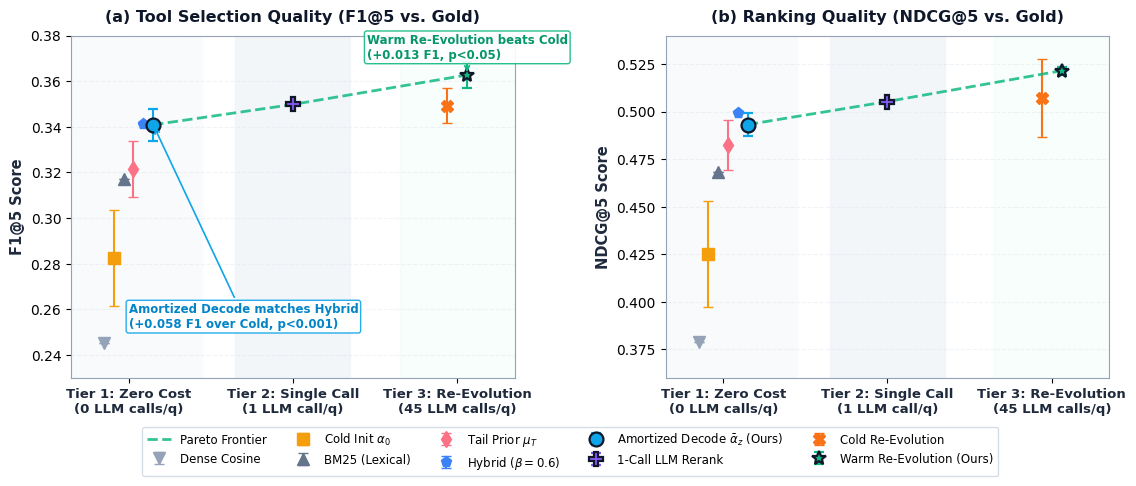

The matplotlib source for this figure: (Note: this script raises an exception after producing the figure.)
"""Publication-Quality Plotting Script for ENGA Benchmark.
Generates four publication-grade figures from real experimental results:
1. fig_pareto_frontier: 3-Tier Pareto Frontier (LLM Calls vs Quality: F1@5 and NDCG@5)
2. fig_simplex_polyak: Barycentric Ternary Simplex showing trajectory convergence,
   interior Polyak consensus mean vs. corner-collapsing tail iterates, and per-catalog gains.
3. fig_cross_judge: Cross-Judge Invariance comparing DeepSeek-v4-Flash and Gemini-3.8-Flash.
4. fig_component_ablations: 4-panel ablation study (Cost channel, Synergy, Beta sweep, Pool scale).

Outputs both vector PDF and 300-dpi PNG to d:/iclr2026/paper_en/figures/.
"""

import json
import math
import os
from pathlib import Path
import matplotlib
matplotlib.use('Agg')
import matplotlib.pyplot as plt
import numpy as np

# Set professional academic styling
plt.rcParams['font.family'] = 'sans-serif'
plt.rcParams['font.sans-serif'] = ['DejaVu Sans', 'Arial', 'Helvetica']
plt.rcParams['axes.edgecolor'] = '#94A3B8'
plt.rcParams['axes.linewidth'] = 0.8
plt.rcParams['grid.color'] = '#E2E8F0'
plt.rcParams['grid.linestyle'] = '--'
plt.rcParams['grid.alpha'] = 0.7

BASE_DIR = Path("d:/iclr2026/share_repo")
RESULTS_DIR = BASE_DIR / "results"
FIG_OUT_DIR = Path("d:/iclr2026/paper_en/figures")
FIG_OUT_DIR.mkdir(parents=True, exist_ok=True)


def plot_pareto_frontier():
    """Figure 1: 3-Tier Cost-Quality Pareto Frontier (RQ3)."""
    fig, (ax1, ax2) = plt.subplots(1, 2, figsize=(11.5, 4.6), dpi=300)

    # Real data from P0_multiseed_summary.md and llm_rerank_10cat.json
    # Format: (name, calls, f1_mean, f1_std, ndcg_mean, ndcg_std, color, marker, tier, is_pareto)
    methods = [
        # Tier 1 (0 calls)
        ("Dense Cosine", 0, 0.2454, 0.0, 0.3786, 0.0, '#94A3B8', 'v', 1, False),
        ("Cold Init $\\alpha_0$", 0, 0.2826, 0.0210, 0.4251, 0.0278, '#F59E0B', 's', 1, False),
        ("BM25 (Lexical)", 0, 0.3171, 0.0, 0.4683, 0.0, '#64748B', '^', 1, False),
        ("Tail Prior $\\mu_T$", 0, 0.3215, 0.0122, 0.4826, 0.0132, '#FB7185', 'd', 1, False),
        ("Hybrid ($\\beta{=}0.6$)", 0, 0.3413, 0.0, 0.4992, 0.0, '#3B82F6', 'p', 1, False),
        ("Amortized Decode $\\bar\\alpha_z$ (Ours)", 0, 0.3409, 0.0070, 0.4932, 0.0062, '#0EA5E9', 'o', 1, True),

        # Tier 2 (1 call)
        ("1-Call LLM Rerank", 1, 0.3498, 0.0, 0.5053, 0.0, '#8B5CF6', 'P', 2, True),

        # Tier 3 (45 calls)
        ("Cold Re-Evolution", 45, 0.3492, 0.0077, 0.5071, 0.0205, '#F97316', 'X', 3, False),
        ("Warm Re-Evolution (Ours)", 45, 0.3627, 0.0059, 0.5215, 0.0021, '#10B981', '*', 3, True),
    ]

    # Map discrete call tiers for clear visual separation on x-axis:
    # 0 calls -> x=0, 1 call -> x=1, 45 calls -> x=2
    def x_map(calls, offset=0.0):
        if calls == 0:
            return 0.0 + offset
        elif calls == 1:
            return 1.0 + offset
        else:
            return 2.0 + offset

    # Jitter offsets for Tier 1 so points do not collide
    jitters = {
        "Dense Cosine": -0.15,
        "Cold Init $\\alpha_0$": -0.09,
        "BM25 (Lexical)": -0.03,
        "Tail Prior $\\mu_T$": 0.03,
        "Hybrid ($\\beta{=}0.6$)": 0.09,
        "Amortized Decode $\\bar\\alpha_z$ (Ours)": 0.15,
        "1-Call LLM Rerank": 0.0,
        "Cold Re-Evolution": -0.06,
        "Warm Re-Evolution (Ours)": 0.06,
    }

    # Plot F1@5 (Subplot 1)
    ax1.set_title("(a) Tool Selection Quality (F1@5 vs. Gold)", fontsize=11.5, fontweight='bold', pad=10, color='#0F172A')
    ax2.set_title("(b) Ranking Quality (NDCG@5 vs. Gold)", fontsize=11.5, fontweight='bold', pad=10, color='#0F172A')

    pareto_x_f1, pareto_y_f1 = [], []
    pareto_x_ndcg, pareto_y_ndcg = [], []

    for name, calls, f1_m, f1_s, ndcg_m, ndcg_s, col, mkr, tier, is_pareto in methods:
        x_val = x_map(calls, jitters[name])
        msize = 120 if is_pareto or "Ours" in name else 70
        ew = 1.6 if is_pareto or "Ours" in name else 1.0
        ec = '#0F172A' if is_pareto else col

        # Ax1: F1@5
        ax1.errorbar(x_val, f1_m, yerr=f1_s, fmt=mkr, color=col, ecolor=col,
                     markersize=8 if not is_pareto else 10, markeredgecolor=ec, markeredgewidth=ew,
                     capsize=3.5, label=name if calls <= 1 or "Re-Evolution" in name else None)

        # Ax2: NDCG@5
        ax2.errorbar(x_val, ndcg_m, yerr=ndcg_s, fmt=mkr, color=col, ecolor=col,
                     markersize=8 if not is_pareto else 10, markeredgecolor=ec, markeredgewidth=ew,
                     capsize=3.5, label=name)

        if is_pareto:
            pareto_x_f1.append(x_val)
            pareto_y_f1.append(f1_m)
            pareto_x_ndcg.append(x_val)
            pareto_y_ndcg.append(ndcg_m)

    # Draw Pareto boundary
    ax1.plot(pareto_x_f1, pareto_y_f1, linestyle='--', color='#10B981', linewidth=2.0, alpha=0.85, label='Pareto Frontier')
    ax2.plot(pareto_x_ndcg, pareto_y_ndcg, linestyle='--', color='#10B981', linewidth=2.0, alpha=0.85, label='Pareto Frontier')

    # Shaded tiers
    for ax in (ax1, ax2):
        ax.axvspan(-0.35, 0.45, color='#F8FAFC', alpha=0.9, zorder=0)
        ax.axvspan(0.65, 1.35, color='#F1F5F9', alpha=0.9, zorder=0)
        ax.axvspan(1.65, 2.35, color='#ECFDF5', alpha=0.4, zorder=0)
        ax.set_xticks([0.0, 1.0, 2.0])
        ax.set_xticklabels(['Tier 1: Zero Cost\n(0 LLM calls/q)',
                            'Tier 2: Single Call\n(1 LLM call/q)',
                            'Tier 3: Re-Evolution\n(45 LLM calls/q)'],
                           fontsize=9.5, fontweight='bold', color='#1E293B')
        ax.set_xlim(-0.35, 2.35)
        ax.grid(True, linestyle='--', alpha=0.5, axis='y')

    ax1.set_ylabel("F1@5 Score", fontsize=10.5, fontweight='bold', color='#1E293B')
    ax1.set_ylim(0.23, 0.38)
    ax2.set_ylabel("NDCG@5 Score", fontsize=10.5, fontweight='bold', color='#1E293B')
    ax2.set_ylim(0.36, 0.54)

    # Annotate key comparisons
    ax1.annotate('Amortized Decode matches Hybrid\n(+0.058 F1 over Cold, p<0.001)',
                 xy=(pareto_x_f1[0], pareto_y_f1[0]), xytext=(0.0, 0.252),
                 arrowprops=dict(arrowstyle="->", color='#0EA5E9', lw=1.2),
                 fontsize=8.5, fontweight='bold', color='#0284C7',
                 bbox=dict(boxstyle="round,pad=0.2", facecolor='white', edgecolor='#0EA5E9', alpha=0.9))

    ax1.annotate('Warm Re-Evolution beats Cold\n(+0.013 F1, p<0.05)',
                 xy=(pareto_x_f1[2], pareto_y_f1[2]), xytext=(1.45, 0.370),
                 arrowprops=dict(arrowstyle="->", color='#10B981', lw=1.2),
                 fontsize=8.5, fontweight='bold', color='#059669',
                 bbox=dict(boxstyle="round,pad=0.2", facecolor='white', edgecolor='#10B981', alpha=0.9))

    # Single comprehensive legend
    handles, labels = ax2.get_legend_handles_labels()
    fig.legend(handles, labels, loc='lower center', ncol=5, bbox_to_anchor=(0.5, -0.06),
               frameon=True, facecolor='white', edgecolor='#CBD5E1', fontsize=8.5)

    plt.tight_layout(rect=[0, 0.05, 1, 1])
    pdf_path = FIG_OUT_DIR / "fig_pareto_frontier.pdf"
    png_path = FIG_OUT_DIR / "fig_pareto_frontier.png"
    fig.savefig(pdf_path, bbox_inches='tight')
    fig.savefig(png_path, bbox_inches='tight', dpi=300)
    plt.close(fig)
    print(f"[OK] Saved {pdf_path} and {png_path}")


def to_ternary(rel, syn, cost):
    """Converts 3D simplex coordinates (rel, syn, cost) summing to 1 into 2D Cartesian coordinates.
    Vertices:
      Rel (1,0,0)  -> (0, 0)
      Syn (0,1,0)  -> (1, 0)
      Cost (0,0,1) -> (0.5, sqrt(3)/2)
    """
    total = rel + syn + cost
    r = rel / total
    s = syn / total
    c = cost / total
    x = s + 0.5 * c
    y = (math.sqrt(3) / 2.0) * c
    return x, y


def plot_simplex_polyak():
    """Figure 2: Simplex Geometry & Polyak Dynamics (RQ2)."""
    with open(RESULTS_DIR / "catalog_learned_alphas_10cat_fix.json", "r", encoding="utf-8") as f:
        alpha_data = json.load(f)

    polyaks = alpha_data["learned_alphas_polyak"]
    tails = alpha_data["learned_alphas_tail"]
    trajs = alpha_data["trajectories"]

    fig, (ax1, ax2) = plt.subplots(1, 2, figsize=(11.8, 5.0), dpi=300)

    # -------------------------------------------------------------
    # Subplot 1: 2D Ternary Simplex
    # -------------------------------------------------------------
    ax1.set_aspect('equal')
    ax1.axis('off')

    # Draw Simplex Boundary Triangle
    # Corner A: Relevance (1, 0, 0) -> (0, 0)
    # Corner B: Synergy   (0, 1, 0) -> (1, 0)
    # Corner C: Cost      (0, 0, 1) -> (0.5, sqrt(3)/2)
    h = math.sqrt(3) / 2.0
    triangle = plt.Polygon([[0, 0], [1, 0], [0.5, h]], closed=True,
                           facecolor='#F8FAFC', edgecolor='#64748B', linewidth=1.8, zorder=1)
    ax1.add_patch(triangle)

    # Interior Grid Lines (0.2, 0.4, 0.6, 0.8)
    for frac in [0.2, 0.4, 0.6, 0.8]:
        # rel = frac line
        p1 = to_ternary(frac, 1 - frac, 0)
        p2 = to_ternary(frac, 0, 1 - frac)
        ax1.plot([p1[0], p2[0]], [p1[1], p2[1]], color='#E2E8F0', lw=0.7, linestyle=':', zorder=2)

        # syn = frac line
        p1 = to_ternary(1 - frac, frac, 0)
        p2 = to_ternary(0, frac, 1 - frac)
        ax1.plot([p1[0], p2[0]], [p1[1], p2[1]], color='#E2E8F0', lw=0.7, linestyle=':', zorder=2)

        # cost = frac line
        p1 = to_ternary(1 - frac, 0, frac)
        p2 = to_ternary(0, 1 - frac, frac)
        ax1.plot([p1[0], p2[0]], [p1[1], p2[1]], color='#E2E8F0', lw=0.7, linestyle=':', zorder=2)

    # Vertex Labels
    ax1.text(-0.06, -0.04, "Pure Relevance\n$\\alpha_{\\mathrm{rel}}=1$",
             fontsize=9.5, fontweight='bold', color='#1E293B', ha='right', va='top')
    ax1.text(1.06, -0.04, "Pure Synergy\n$\\alpha_{\\mathrm{syn}}=1$",
             fontsize=9.5, fontweight='bold', color='#1E293B', ha='left', va='top')
    ax1.text(0.5, h + 0.05, "Pure Cost Frugality\n$\\alpha_{\\mathrm{cost}}=1$",
             fontsize=9.5, fontweight='bold', color='#1E293B', ha='center', va='bottom')

    # Boundary collapse zone highlight (outer borders)
    # Highlight the safe Polyak interior zone
    polyak_xs, polyak_ys = [], []
    for cat_id, p_alpha in polyaks.items():
        px, py = to_ternary(p_alpha[0], p_alpha[1], p_alpha[2])
        polyak_xs.append(px)
        polyak_ys.append(py)

    # Plot trajectories, tail iterates, and polyak means
    cat_colors = plt.cm.tab10(np.linspace(0, 1, 10))

    for idx, (cat_id, traj) in enumerate(trajs.items()):
        color = cat_colors[idx]
        tx = [to_ternary(step[0], step[1], step[2])[0] for step in traj]
        ty = [to_ternary(step[0], step[1], step[2])[1] for step in traj]

        # Draw trajectory path
        ax1.plot(tx, ty, color=color, alpha=0.35, linewidth=1.2, zorder=3)

        # Draw tail iterate (step 30)
        tail_alpha = tails[cat_id]
        tail_x, tail_y = to_ternary(tail_alpha[0], tail_alpha[1], tail_alpha[2])
        ax1.scatter(tail_x, tail_y, marker='x', color='#EF4444', s=55, linewidth=1.8,
                    zorder=5, label='Tail Iterate $\\mu_T$ (Corner Collapse)' if idx == 0 else None)

        # Draw Polyak consensus mean
        p_alpha = polyaks[cat_id]
        px, py = to_ternary(p_alpha[0], p_alpha[1], p_alpha[2])
        ax1.scatter(px, py, marker='o', facecolor='#0284C7', edgecolor='#0F172A', s=70, linewidth=1.2,
                    zorder=6, label='Polyak Mean $\\bar\\alpha_z$ (Interior Prior)' if idx == 0 else None)

    # Shaded interior consensus region
    hull_x_min, hull_x_max = min(polyak_xs) - 0.03, max(polyak_xs) + 0.03
    hull_y_min, hull_y_max = min(polyak_ys) - 0.03, max(polyak_ys) + 0.03
    interior_box = plt.Rectangle((hull_x_min, hull_y_min), hull_x_max - hull_x_min, hull_y_max - hull_y_min,
                                 facecolor='#38BDF8', alpha=0.15, edgecolor='#0284C7', linestyle='--', linewidth=1.2, zorder=2)
    ax1.add_patch(interior_box)
    ax1.text(0.5, 0.16, "Interior Domain Consensus\n$\\alpha_{\\mathrm{rel}} \\in [0.45, 0.77]$\n$\\alpha_{\\mathrm{syn}} \\in [0.09, 0.33]$\n$\\alpha_{\\mathrm{cost}} \\in [0.07, 0.31]$",
             fontsize=8.5, fontweight='bold', color='#0369A1', ha='center', va='center',
             bbox=dict(boxstyle="round,pad=0.3", facecolor='white', edgecolor='#38BDF8', alpha=0.9))

    ax1.set_title("(a) Domain Trajectories on Ternary Simplex $\\Delta^2$",
                  fontsize=11.5, fontweight='bold', pad=15, color='#0F172A')
    ax1.set_xlim(-0.25, 1.25)
    ax1.set_ylim(-0.15, h + 0.18)
    ax1.legend(loc='upper right', frameon=True, facecolor='white', edgecolor='#CBD5E1', fontsize=8.5)

    # -------------------------------------------------------------
    # Subplot 2: Per-Catalog F1: Polyak Mean vs Tail Collapse (3-Seed Pooled)
    # -------------------------------------------------------------
    warm_all = {i: [] for i in range(1, 11)}
    tail_all = {i: [] for i in range(1, 11)}

    for fname in ['comparison_results_10cat.json', 'comparison_results_10cat_s43.json', 'comparison_results_10cat_s44.json']:
        with open(RESULTS_DIR / fname, "r", encoding="utf-8") as f:
            d = json.load(f)
            for q in d.get("per_query_results", []):
                cid = int(q.get("true_catalog", 1))
                warm_all[cid].append(q.get("decode_warm", {}).get("f1", 0.0))
                tail_all[cid].append(q.get("decode_tail", {}).get("f1", 0.0))

    polyak_means = [float(np.mean(warm_all[i])) for i in range(1, 11)]
    tail_means = [float(np.mean(tail_all[i])) for i in range(1, 11)]

    x = np.arange(10)
    width = 0.38

    b1 = ax2.bar(x - width/2, polyak_means, width, label='Polyak Mean $\\bar\\alpha_z$ (Ours)',
                 color='#0EA5E9', edgecolor='none', alpha=0.9)
    b2 = ax2.bar(x + width/2, tail_means, width, label='Tail Iterate $\\mu_T$ (Ablation)',
                 color='#F87171', edgecolor='none', alpha=0.9)

    ax2.set_title("(b) Per-Catalog Test F1: Polyak Averaging vs. Tail Collapse",
                  fontsize=11.5, fontweight='bold', pad=10, color='#0F172A')
    ax2.set_ylabel("Test F1@5 Score", fontsize=10.5, fontweight='bold', color='#1E293B')
    ax2.set_xticks(x)
    ax2.set_xticklabels([f"C{i+1}" for i in range(10)], fontsize=9.5, fontweight='bold', color='#1E293B')
    ax2.set_ylim(0.0, 0.52)
    ax2.grid(True, linestyle='--', alpha=0.5, axis='y')
    ax2.legend(loc='upper right', frameon=True, facecolor='white', edgecolor='#CBD5E1', fontsize=8.5)

    # Annotate overall gain
    mean_gain = np.mean(polyak_means) - np.mean(tail_means)
    ax2.annotate(f"Mean Gain: +{mean_gain:.4f} F1@5\n(p = 0.007 < 0.01, paired t = +2.69)",
                 xy=(4.5, 0.44), xytext=(4.5, 0.44),
                 ha='center', fontsize=9.0, fontweight='bold', color='#0369A1',
                 bbox=dict(boxstyle="round,pad=0.3", facecolor='#F0F9FF', edgecolor='#0EA5E9', alpha=0.95))

    plt.tight_layout()
    pdf_path = FIG_OUT_DIR / "fig_simplex_polyak.pdf"
    png_path = FIG_OUT_DIR / "fig_simplex_polyak.png"
    fig.savefig(pdf_path, bbox_inches='tight')
    fig.savefig(png_path, bbox_inches='tight', dpi=300)
    plt.close(fig)
    print(f"[OK] Saved {pdf_path} and {png_path}")


def plot_cross_judge():
    """Figure 3: Cross-Judge Invariance (DeepSeek vs Gemini-3.8-Flash) (RQ5)."""
    fig, (ax1, ax2) = plt.subplots(1, 2, figsize=(11.5, 4.4), dpi=300)

    # Real data from comparison_results_10cat_fix.json and comparison_results_10cat_gemini.json
    methods = [
        "BM25\nTop-5",
        "Hybrid\nTop-5",
        "Cold\nDecode",
        "Amortized\nDecode",
        "Cold\nRe-Evo",
        "Warm\nRe-Evo"
    ]

    deepseek_f1 = [0.3171, 0.3413, 0.3066, 0.3290, 0.3551, 0.3587]
    gemini_f1   = [0.3171, 0.3413, 0.3066, 0.3401, 0.3624, 0.3823]

    deepseek_recall = [0.5000, 0.5380, 0.4855, 0.5155, 0.5605, 0.5630]
    gemini_recall   = [0.5000, 0.5380, 0.4855, 0.5338, 0.5697, 0.5980]

    x = np.arange(len(methods))
    width = 0.35

    # Subplot (a): F1@5 across judges
    b1 = ax1.bar(x - width/2, deepseek_f1, width, label='Judge: DeepSeek-v4-Flash',
                 color='#0284C7', edgecolor='none', alpha=0.9)
    b2 = ax1.bar(x + width/2, gemini_f1, width, label='Judge: Gemini-3.8-Flash',
                 color='#10B981', edgecolor='none', alpha=0.9)

    ax1.set_title("(a) Selection Quality (F1@5 vs Gold Ground-Truth)", fontsize=11, fontweight='bold', pad=10, color='#0F172A')
    ax1.set_ylabel("F1@5 Score", fontsize=10.5, fontweight='bold', color='#1E293B')
    ax1.set_xticks(x)
    ax1.set_xticklabels(methods, fontsize=9, fontweight='bold', color='#1E293B')
    ax1.set_ylim(0, 0.45)
    ax1.grid(True, linestyle='--', alpha=0.5, axis='y')
    ax1.legend(loc='upper left', frameon=True, facecolor='white', edgecolor='#CBD5E1', fontsize=8.5)

    for bar in list(b1) + list(b2):
        yval = bar.get_height()
        ax1.annotate(f'{yval:.3f}', xy=(bar.get_x() + bar.get_width()/2, yval),
                     xytext=(0, 2), textcoords="offset points", ha='center', va='bottom',
                     fontsize=7.5, fontweight='bold', color='#1E293B')

    # Subplot (b): Recall@5 across judges
    r1 = ax2.bar(x - width/2, deepseek_recall, width, label='Judge: DeepSeek-v4-Flash',
                 color='#0284C7', edgecolor='none', alpha=0.9)
    r2 = ax2.bar(x + width/2, gemini_recall, width, label='Judge: Gemini-3.8-Flash',
                 color='#10B981', edgecolor='none', alpha=0.9)

    ax2.set_title("(b) Retrieval Coverage (Recall@5 vs Gold Ground-Truth)", fontsize=11, fontweight='bold', pad=10, color='#0F172A')
    ax2.set_ylabel("Recall@5 Score", fontsize=10.5, fontweight='bold', color='#1E293B')
    ax2.set_xticks(x)
    ax2.set_xticklabels(methods, fontsize=9, fontweight='bold', color='#1E293B')
    ax2.set_ylim(0, 0.70)
    ax2.grid(True, linestyle='--', alpha=0.5, axis='y')
    ax2.legend(loc='upper left', frameon=True, facecolor='white', edgecolor='#CBD5E1', fontsize=8.5)

    for bar in list(r1) + list(r2):
        yval = bar.get_height()
        ax2.annotate(f'{yval:.3f}', xy=(bar.get_x() + bar.get_width()/2, yval),
                     xytext=(0, 2), textcoords="offset points", ha='center', va='bottom',
                     fontsize=7.5, fontweight='bold', color='#1E293B')

    # Annotate statistical significance under Gemini
    ax1.annotate('Gemini Warm Re-Evo:\n0.3823 F1 (+0.020, p<0.05)',
                 xy=(5 + width/2, 0.3823), xytext=(3.4, 0.405),
                 arrowprops=dict(arrowstyle="->", color='#059669', lw=1.2),
                 fontsize=8.5, fontweight='bold', color='#059669',
                 bbox=dict(boxstyle="round,pad=0.2", facecolor='#ECFDF5', edgecolor='#10B981', alpha=0.95))

    plt.tight_layout()
    pdf_path = FIG_OUT_DIR / "fig_cross_judge_robustness.pdf"
    png_path = FIG_OUT_DIR / "fig_cross_judge_robustness.png"
    fig.savefig(pdf_path, bbox_inches='tight')
    fig.savefig(png_path, bbox_inches='tight', dpi=300)
    plt.close(fig)
    print(f"[OK] Saved {pdf_path} and {png_path}")


def plot_component_ablations():
    """Figure 4: 4-Panel Component Ablations (RQ4)."""
    fig, axes = plt.subplots(1, 4, figsize=(16.0, 3.8), dpi=300)

    # 1. Cost Channel Ablation
    ax = axes[0]
    cost_names = ['Grounded\n(Ours)', 'Synthetic\n(Hash)', 'No-Cost\n(\\alpha_c=0)']
    cost_f1 = [0.3409, 0.3383, 0.3439]
    cost_err = [0.0070, 0.0036, 0.0042]
    colors_c = ['#0EA5E9', '#94A3B8', '#F59E0B']
    b = ax.bar(cost_names, cost_f1, yerr=cost_err, capsize=4, color=colors_c, alpha=0.9, width=0.55)
    ax.set_title("(a) Cost Channel Mode", fontsize=10.5, fontweight='bold', pad=8)
    ax.set_ylabel("F1@5 Score", fontsize=9.5, fontweight='bold')
    ax.set_ylim(0.31, 0.36)
    ax.grid(True, linestyle='--', alpha=0.5, axis='y')
    for bar in b:
        ax.annotate(f'{bar.get_height():.4f}', xy=(bar.get_x() + bar.get_width()/2, bar.get_height()),
                    xytext=(0, 5), textcoords="offset points", ha='center', fontsize=7.5, fontweight='bold')

    # 2. Synergy Channel Ablation
    ax = axes[1]
    syn_names = ['Full (0.5)\n(Ours)', 'Semantic\nOnly', 'Schema\nOnly', 'No-Syn\n(\\alpha_s=0)']
    syn_f1 = [0.3409, 0.3391, 0.3198, 0.3359]
    syn_err = [0.0070, 0.0087, 0.0069, 0.0000]
    colors_s = ['#0EA5E9', '#38BDF8', '#F43F5E', '#94A3B8']
    b = ax.bar(syn_names, syn_f1, yerr=syn_err, capsize=4, color=colors_s, alpha=0.9, width=0.55)
    ax.set_title("(b) Synergy Disentanglement", fontsize=10.5, fontweight='bold', pad=8)
    ax.set_ylim(0.29, 0.36)
    ax.grid(True, linestyle='--', alpha=0.5, axis='y')
    for bar in b:
        ax.annotate(f'{bar.get_height():.4f}', xy=(bar.get_x() + bar.get_width()/2, bar.get_height()),
                    xytext=(0, 5), textcoords="offset points", ha='center', fontsize=7.5, fontweight='bold')

    # 3. Hybrid Relevance Beta Sweep
    ax = axes[2]
    betas = [0.0, 0.2, 0.4, 0.6, 0.8, 1.0]
    beta_f1 = [0.2454, 0.3107, 0.3368, 0.3413, 0.3387, 0.3171]
    ax.plot(betas, beta_f1, marker='o', color='#0284C7', linewidth=2.2, markersize=6)
    ax.scatter([0.6], [0.3413], color='#10B981', s=80, zorder=5, edgecolors='#0F172A', label='Optimal ($\\beta=0.6$)')
    ax.set_title("(c) Relevance Mixing $\\beta$", fontsize=10.5, fontweight='bold', pad=8)
    ax.set_xlabel("Lexical Weight $\\beta$", fontsize=9.5, fontweight='bold')
    ax.set_ylim(0.22, 0.36)
    ax.grid(True, linestyle='--', alpha=0.5)
    ax.legend(loc='lower right', fontsize=8.0, frameon=True)
    ax.annotate("Peak F1: 0.3413", xy=(0.6, 0.3413), xytext=(0.35, 0.350),
                arrowprops=dict(arrowstyle="->", color='#10B981', lw=1.0),
                fontsize=7.5, fontweight='bold', color='#059669')

    # 4. Tool Pool Scaling (N=1000 vs N=3000)
    ax = axes[3]
    scales = ['N=1000', 'N=3000']
    x = np.arange(2)
    w = 0.35
    hybrid_f1 = [0.3619, 0.3413]
    amortized_f1 = [0.3632, 0.3489]
    b1 = ax.bar(x - w/2, hybrid_f1, w, label='Hybrid Retrieval', color='#94A3B8', alpha=0.9)
    b2 = ax.bar(x + w/2, amortized_f1, w, label='Amortized Decode', color='#0EA5E9', alpha=0.9)
    ax.set_title("(d) Candidate Pool Scaling $N$", fontsize=10.5, fontweight='bold', pad=8)
    ax.set_xticks(x)
    ax.set_xticklabels(scales, fontsize=9.5, fontweight='bold')
    ax.set_ylim(0.30, 0.38)
    ax.grid(True, linestyle='--', alpha=0.5, axis='y')
    ax.legend(loc='upper right', fontsize=8.0, frameon=True)

    # Annotate gap widening
    ax.annotate("Gap: +0.0013", xy=(0, 0.3632), xytext=(-0.1, 0.32),
                fontsize=7.5, fontweight='bold', color='#64748B')
    ax.annotate("Gap: +0.0076\n(5.8x wider)", xy=(1, 0.3489), xytext=(0.75, 0.315),
                fontsize=7.5, fontweight='bold', color='#0284C7')

    plt.tight_layout()
    pdf_path = FIG_OUT_DIR / "fig_component_ablations.pdf"
    png_path = FIG_OUT_DIR / "fig_component_ablations.png"
    fig.savefig(pdf_path, bbox_inches='tight')
    fig.savefig(png_path, bbox_inches='tight', dpi=300)
    plt.close(fig)
    print(f"[OK] Saved {pdf_path} and {png_path}")


if __name__ == "__main__":
    print("Generating publication figures...")
    plot_pareto_frontier()
    plot_simplex_polyak()
    plot_cross_judge()
    plot_component_ablations()
    print("All publication figures successfully generated!")
